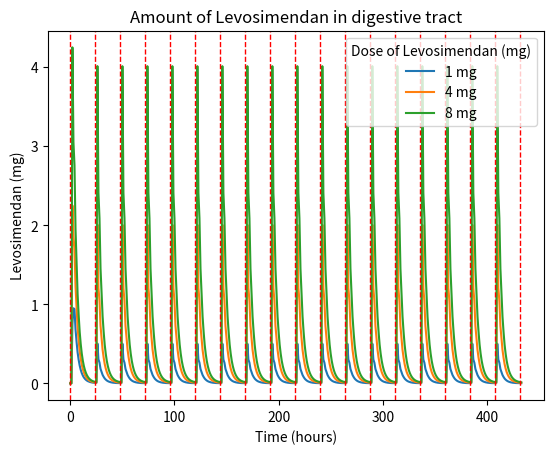
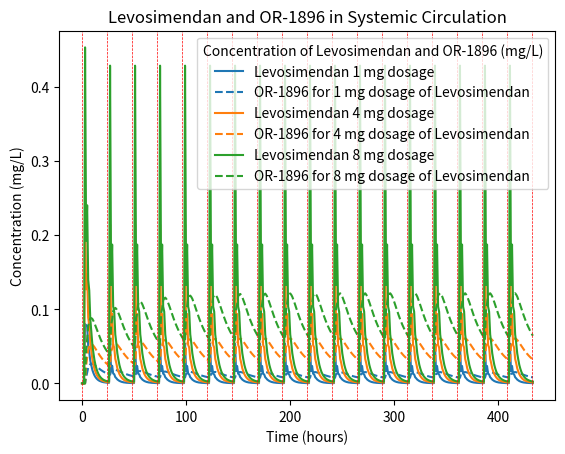
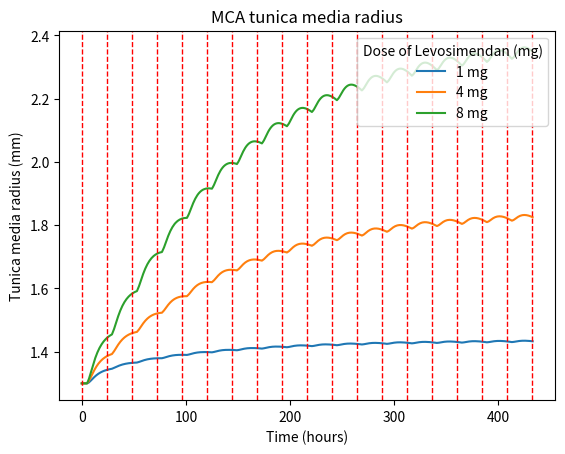
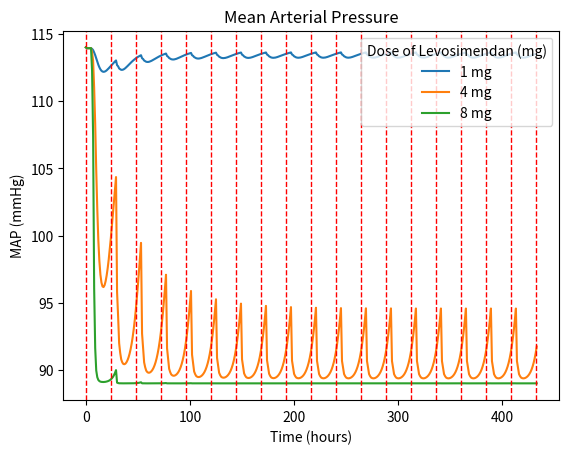
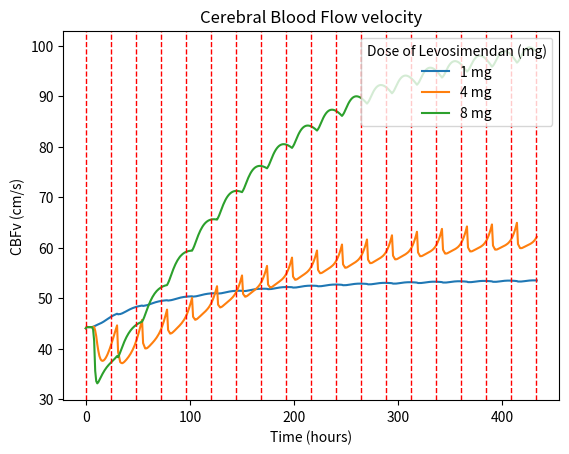

Recreate these plots in Python, in order.
import numpy as np
import matplotlib.pyplot as plt

""" n    
[redacted]

----------------------make sure it can be run on Spyder!---------------------

Simulation 1- A(LV_DT): amount of Levosimendan in Digestive tract (mg)

Simulation 2- C(LV_SC), C(LV_OR): concentration of Levosimendan and active metabolite 
                                    OR-1896 in systemic circulation (mg/L)

Simulation 3- r(TM): radius of cerebral artery tunica media (mm)

Simulation 4- MAP: Mean Arterial Pressure (mmHg)

Simulation 5- v: cerebral blood flow velocity (cm/s)
"""

# define constants 

# dosing information
D_list = [1,4,8] # dosage of oral Levosimendan (mg) from (Nieminen et al., 2008) (Nieminen et al., 2013)
tau = 24 # dosing interval (h)

# Simulation 1 - digestive tract
V_SC = 3.75 # volume of systemic circulation (L)
KLV_DISS = 0.5 # Levosimendan dissolution constant (1/h)
KLV_ABS = 0.4 # Levosimendan absorbance constant (1/h)
t_s = 1 # start time of pill dissolution (h)
t_e = 3 # end time of pill dissolution (h)

# Simulation 2 - systemic circulation
t_LV_half = 1 # half-life of active Levosimendan (h)
KMET = 0.1 # Levosimendan metabolisation constant at gut (1/h)
t_OR_half = 80 # half-life of active metabolite OR-1896 (h)

# Simulation 3 - Middle Cerebral Artery tunica media
KLV_DIFF_TM = 0.05 # Levosimendan diffusion constant for MCA tunica media (1/h)
KLV_UPT_TM = 0.2 # Levosimendan uptake constant for MCA tunica media (1/h)
KOR_DIFF_TM = 0.05 # OR-1896 diffusion constant for MCA tunica media (1/h)
KOR_UPT_TM = 0.2 # OR-1896 uptake constant for MCA tunica media (1/h)
KDR_TM = 0.3 # Active drug agent multiplier constant in MCA tunica media (L*mm)/(mg*s)
gamma = 0.008 # radius ceiling function damping constant in tunica media (1/h)
r0 = 1.3 # tunica media radius initial value from (Kaspera et al., 2020; Mouches & Forkert, 2019) (mm)

# Simulation 4 - Myocardium
KLV_DIFF_CM = 0.05 # Levosimendan diffusion constant for cardiomyocytes (1/h)
KLV_UPT_CM = 0.01 # Levosimendan uptake constant for cardiomyocytes (1/h)
KOR_DIFF_CM = 0.05 # OR-1896 diffusion constant for cardiomyocytes (1/h)
KOR_UPT_CM = 0.01 # OR-1896 uptake constant for cardiomyocytes (1/h)
MAP_BL = 89 # Baseline (low bound) MAP.value taken from averaged S0157 (no stroke with hypertension)
MAP_0 = 114.0 # initial condition (high bound) MAP. value taken from averaged S0175 (stroke with hypertension)
KMAP = 150 # Sigmoidal curve multiplier constant (L/mg) 
C_MID = 0.04 # Midpoint (steepest drop) of the sigmoidal curve (mg/L)

# Simulation 5 - Middle Cerebral Artery Blood Flow velocity
ICP = 2666.44 # (20mmHg) assume constant intercranial pressure from (Jeon et al., 2014; Yuh & Dillon, 2010) (Pa)
L_CA = 0.025 # (25mm) assumed typical length of MCA. (Gunnal et al., 2019) (m)
nyu = 0.005 # (5 cP) blood viscosity. assume constant shear rate. from (Nader et al., 2019) (Pa*s)
KCORR = 0.025 # correction constant for calculating CBFV
v_0 = 44.0 # initial value of CBFv. value taken from averaged S0175 (stroke with hypertension)

# define delta function (approximation)
def delta(t:int, n:int, tau:int)->int:
    """
    approximation of dirac delta function in the context of drug delivery.
    returns 1 when (t-n*tau-t_s) = 0, returns 0 otherwise.
    """
    if t - n*tau - t_s == 0:
        return 1
    else:
        return 0
    
class DosageSimulator():
    """
    calculate values of various variables and plot them.
        
    reason for class object - ability to store values and compare later between instances
    """

    def __init__(self, num_days):
        """
        initialise parameters and variables
        """
        # number of hours to run the simulation
        self.num_hours = num_days*24

        # digestive tract
        self.A_LV_DT =[0.0] # amount of Levosimendan in digestive tract (mg)


        # systemic circulation
        self.C_LV_SC = [0.0] # concentration of Levosimendan in systemic circulation (mg/L)
        self.C_OR_SC = [0.0] # concentration of OR-1896 in systemic circulation (mg/L)

        # cerebral artery tunica media
        self.C_LV_TM = [0.0] # concentration of Levosimendan in tunica media (mg/L)
        self.C_OR_TM = [0.0] # concentration of OR-1896 in tunica media (mg/L)
        self.C_DR_TM = [0.0] # concentration of active agent (LV and OR) in tunica media (mg/L)
        self.r_TM = [r0] # radius of cerebral artery (mm)

        # myocardium
        self.C_LV_CM = [0.0] # concentration of Levosimendan in myocardium (mg/L)
        self.C_OR_CM = [0.0] # concentration of OR-1896 in myocardium (mg/L)
        self.C_DR_CM = [0.0] # concentration of active agent (LV and OR) in myocardium (mg/L)
        self.MAP = [MAP_0] # Mean Arterial Pressure (mmHg). initial value taken from S0175 (stroke with hypertension)

        # Middle Cerebral Artery blood flow
        self.v = [v_0] # bloodflow velocity in middle cerebral artery (cm/s). 
   
    def run_simulations(self, dosage_index:int):
        """
        simulate the change in each parameter according to time
        """
        D = D_list[dosage_index] # set the dosage amount for this unique simulation


        t = 0 # start the timer
        n = -1 # dosage number: dosing starts at 0

        while (t <= self.num_hours): 

            # Simulation 1 - Digestive tract
             
            if t % tau == 0:
                n += 1 # increment tau to the next dose

            """
            dA = Pill dosage + Pill dissolution - absorbtion through gut lumen
            """
            dA_LV_DT = KLV_DISS*(D*delta(t,n,tau)+np.heaviside((t-n*tau-t_s),0.5)*np.heaviside((t_e-t-n*tau),0.5))- KLV_ABS * (self.A_LV_DT[t] - V_SC * self.C_LV_SC[t])
            
            
            # Simulation 2 - Systemic circulation

            """
            dC_LV = absorbtion through intestinal lumen - diffusion to cardiomyocytes-diffusion to tunica media - excretion through liver - metabolisation at intestine

            dC_OR = metabolisation at intestine - diffusion to cardiomyocytes - diffusion to tunica media - excretion through urine
            """
            dC_LV_SC = KLV_ABS*(self.A_LV_DT[t]-V_SC*self.C_LV_SC[t])/V_SC - KLV_DIFF_CM*(self.C_LV_SC[t]-self.C_LV_CM[t]) - KLV_DIFF_TM*(self.C_LV_SC[t]-self.C_LV_TM[t]) - np.log(2)*self.C_LV_SC[t]/t_LV_half - KMET*self.C_LV_SC[t]

            dC_OR_SC = KMET*self.C_LV_SC[t] - KOR_DIFF_CM*(self.C_OR_SC[t]-self.C_OR_CM[t])- KOR_DIFF_TM*(self.C_OR_SC[t]-self.C_OR_TM[t]) - np.log(2)*self.C_OR_SC[t]/t_OR_half

            # Simulation 3 - MCA tunica media
            """
            dC =diffusion into TM - uptake by smooth muscle cell
            dr =  proportional to C_DR with ceiling
            """

            dC_LV_TM = KLV_DIFF_TM*(self.C_LV_SC[t]-self.C_LV_TM[t]) - KLV_UPT_TM*self.C_LV_TM[t]

            dC_OR_TM = KOR_DIFF_TM*(self.C_OR_SC[t]-self.C_OR_TM[t]) - KOR_UPT_TM*self.C_OR_TM[t]

            self.C_DR_TM.append(self.C_LV_TM[t] + self.C_OR_TM[t]) # combine the two active agents
            

            dr_TM = KDR_TM*self.C_DR_TM[t] - gamma*abs(self.r_TM[t] - r0)

            # Simulation 4 - Myocardium 
            """
            dC = diffusion into myocardium - uptake by cardiomyocytes
            MAP = Sigmoidal curve that starts at high value and gradually decreases to baseline.
            """
            dC_LV_CM = KLV_DIFF_CM*(self.C_LV_SC[t]-self.C_LV_CM[t]) - KLV_UPT_CM*self.C_LV_CM[t]

            dC_OR_CM = KOR_DIFF_CM*(self.C_OR_SC[t]-self.C_OR_CM[t]) - KOR_UPT_CM*self.C_OR_CM[t]

            self.C_DR_CM.append(self.C_LV_CM[t] + self.C_OR_CM[t]) # combine the two active agents
            

            self.MAP.append(MAP_BL + (MAP_0 - MAP_BL)/(1+ np.exp(KMAP*(self.C_DR_CM[t]-C_MID))))

            # Simulation 5 - Calculate the MCABFv
            """
            Use Poiseuille's law and fluid mechanics laws to find (deltaP)/(R*area)
            """
            self.v.append(KCORR *100 * (self.r_TM[t]*0.001)**2 * (self.MAP[t]*133.322 -20*0.77*133.322 - ICP) / (8 * nyu * L_CA))
            

            # Append all differentials to the value lists

            # Simulation 1
            self.A_LV_DT.append(self.A_LV_DT[t] + dA_LV_DT)

            # Simulation 2
            self.C_LV_SC.append(self.C_LV_SC[t] + dC_LV_SC)
            self.C_OR_SC.append(self.C_OR_SC[t] + dC_OR_SC)

            # Simulation 3
            self.C_LV_TM.append(self.C_LV_TM[t] + dC_LV_TM)
            self.C_OR_TM.append(self.C_OR_TM[t] + dC_OR_TM)
            self.r_TM.append(self.r_TM[t] + dr_TM)
            
            # Simulation 4
            self.C_LV_CM.append(self.C_LV_CM[t] + dC_LV_CM)
            self.C_OR_CM.append(self.C_OR_CM[t] + dC_OR_CM)


            # Progress in time by 1 hour
            t += 1
        
    def reset_values(self):
        """
        reset the key lists 
        """
        # digestive tract
        self.A_LV_DT =[0.0] # amount of Levosimendan in digestive tract (mg)


        # systemic circulation
        self.C_LV_SC = [0.0] # concentration of Levosimendan in systemic circulation (mg/L)
        self.C_OR_SC = [0.0] # concentration of OR-1896 in systemic circulation (mg/L)

        # cerebral artery tunica media
        self.C_LV_TM = [0.0] # concentration of Levosimendan in tunica media (mg/L)
        self.C_OR_TM = [0.0] # concentration of OR-1896 in tunica media (mg/L)
        self.C_DR_TM = [0.0] # concentration of active agent (LV and OR) in tunica media (mg/L)
        self.r_TM = [1.3] # radius of cerebral artery (mm)

        # myocardium
        self.C_LV_CM = [0.0] # concentration of Levosimendan in myocardium (mg/L)
        self.C_OR_CM = [0.0] # concentration of OR-1896 in myocardium (mg/L)
        self.C_DR_CM = [0.0] # concentration of active agent (LV and OR) in myocardium (mg/L)
        self.MAP = [114.0] # Mean Arterial Pressure (mmHg). initial value taken from S0175 (stroke with hypertension)

        # Middle Cerebral Artery blood flow
        self.v = [44.0] # bloodflow velocity in middle cerebral artery (cm/s). initial value taken from S0175 (stroke with hypertension)
   
    def plot_simulation_1(self):
        """
        digestive tract Levosimendan amount
        """
        plt.figure()

        # plot each dosage 
        for i, Dosage in enumerate(D_list):
            self.run_simulations(i)
            plt.plot(range(len(self.A_LV_DT)), self.A_LV_DT, label=f'{Dosage} mg')
            self.reset_values()

        # show the dosage interval
        x_values = np.arange(0, self.num_hours+2, tau) 
        for x_val in x_values:
            plt.axvline(x=x_val, color='r', linestyle='--', linewidth=1)

        plt.xlabel('Time (hours)')
        plt.ylabel('Levosimendan (mg)')
        plt.title('Amount of Levosimendan in digestive tract')
        # Display the legend for the dosage values
        plt.legend(title='Dose of Levosimendan (mg)', loc='upper right')

        plt.show() 

    def plot_simulation_2(self):
        """
        Plot systemic circulation concentrations of Levosimendan and OR-1896 for each dosage.
        """
        plt.figure()
        
        # Define a dictionary for Dosage -> Color mapping
        dosage_colors = {1: '#1f77b4', 4: '#ff7f0e', 8: '#2ca02c' }

        # Plot Levosimendan and OR-1896 for each dosage
        for i, Dosage in enumerate(D_list):
            self.run_simulations(i)

            # Get the color based on the dosage
            color = dosage_colors.get(Dosage, 'black')

            # Plot Levosimendan with a solid line and OR-1896 with a dashed line
            plt.plot(range(len(self.C_LV_SC)), self.C_LV_SC, label=f"Levosimendan {Dosage} mg dosage", color=color, linestyle='-')
            plt.plot(range(len(self.C_OR_SC)), self.C_OR_SC, label=f"OR-1896 for {Dosage} mg dosage of Levosimendan", color=color, linestyle='--')
            
            self.reset_values()

        # Show dosage intervals with vertical lines
        x_values = np.arange(0, self.num_hours + 2, tau)
        for x_val in x_values:
            plt.axvline(x=x_val, color='r', linestyle='--', linewidth=0.5)

        # Add labels and title
        plt.xlabel('Time (hours)')
        plt.ylabel('Concentration (mg/L)')
        plt.title('Levosimendan and OR-1896 in Systemic Circulation')

        # Display the legend for the dosage values, grouping Levosimendan and OR-1896
        plt.legend(title='Concentration of Levosimendan and OR-1896 (mg/L)', loc='upper right')

        # Show the plot
        plt.show()
  
    def plot_simulation_3(self):
        """
        MCA tunica media radius
        """
        plt.figure()

        # plot each dosage 
        for i, Dosage in enumerate(D_list):
            self.run_simulations(i)
            plt.plot(range(len(self.r_TM)), self.r_TM, label=f'{Dosage} mg')
            self.reset_values()

        # show the dosage interval
        x_values = np.arange(0, self.num_hours+2, tau) 
        for x_val in x_values:
            plt.axvline(x=x_val, color='r', linestyle='--', linewidth=1)

        plt.xlabel('Time (hours)')
        plt.ylabel('Tunica media radius (mm)')
        plt.title('MCA tunica media radius')
        # Display the legend for the dosage values
        plt.legend(title='Dose of Levosimendan (mg)', loc='upper right')

        plt.show() 

    def plot_simulation_4(self):
        """
        MAP
        """
        plt.figure()

        # plot each dosage 
        for i, Dosage in enumerate(D_list):
            self.run_simulations(i)
            plt.plot(range(len(self.MAP)), self.MAP, label=f'{Dosage} mg')
            self.reset_values()

        # show the dosage interval
        x_values = np.arange(0, self.num_hours+2, tau) 
        for x_val in x_values:
            plt.axvline(x=x_val, color='r', linestyle='--', linewidth=1)

        plt.xlabel('Time (hours)')
        plt.ylabel('MAP (mmHg)')
        plt.title('Mean Arterial Pressure')
        # Display the legend for the dosage values
        plt.legend(title='Dose of Levosimendan (mg)', loc='upper right')

        plt.show()

        

    def plot_simulation_5(self):
        """
        CBFv
        """
        plt.figure()

        # plot each dosage 
        for i, Dosage in enumerate(D_list):
            self.run_simulations(i)
            plt.plot(range(len(self.v)), self.v, label=f'{Dosage} mg')
            self.reset_values()

        # show the dosage interval
        x_values = np.arange(0, self.num_hours+2, tau) 
        for x_val in x_values:
            plt.axvline(x=x_val, color='r', linestyle='--', linewidth=1)

        plt.xlabel('Time (hours)')
        plt.ylabel('CBFv (cm/s)')
        plt.title('Cerebral Blood Flow velocity')
        # Display the legend for the dosage values
        plt.legend(title='Dose of Levosimendan (mg)', loc='upper right')

        plt.show()



if __name__ == "__main__":
    sim = DosageSimulator(18)
    sim.plot_simulation_1()
    sim.plot_simulation_2()
    sim.plot_simulation_3()
    sim.plot_simulation_4()
    sim.plot_simulation_5()
